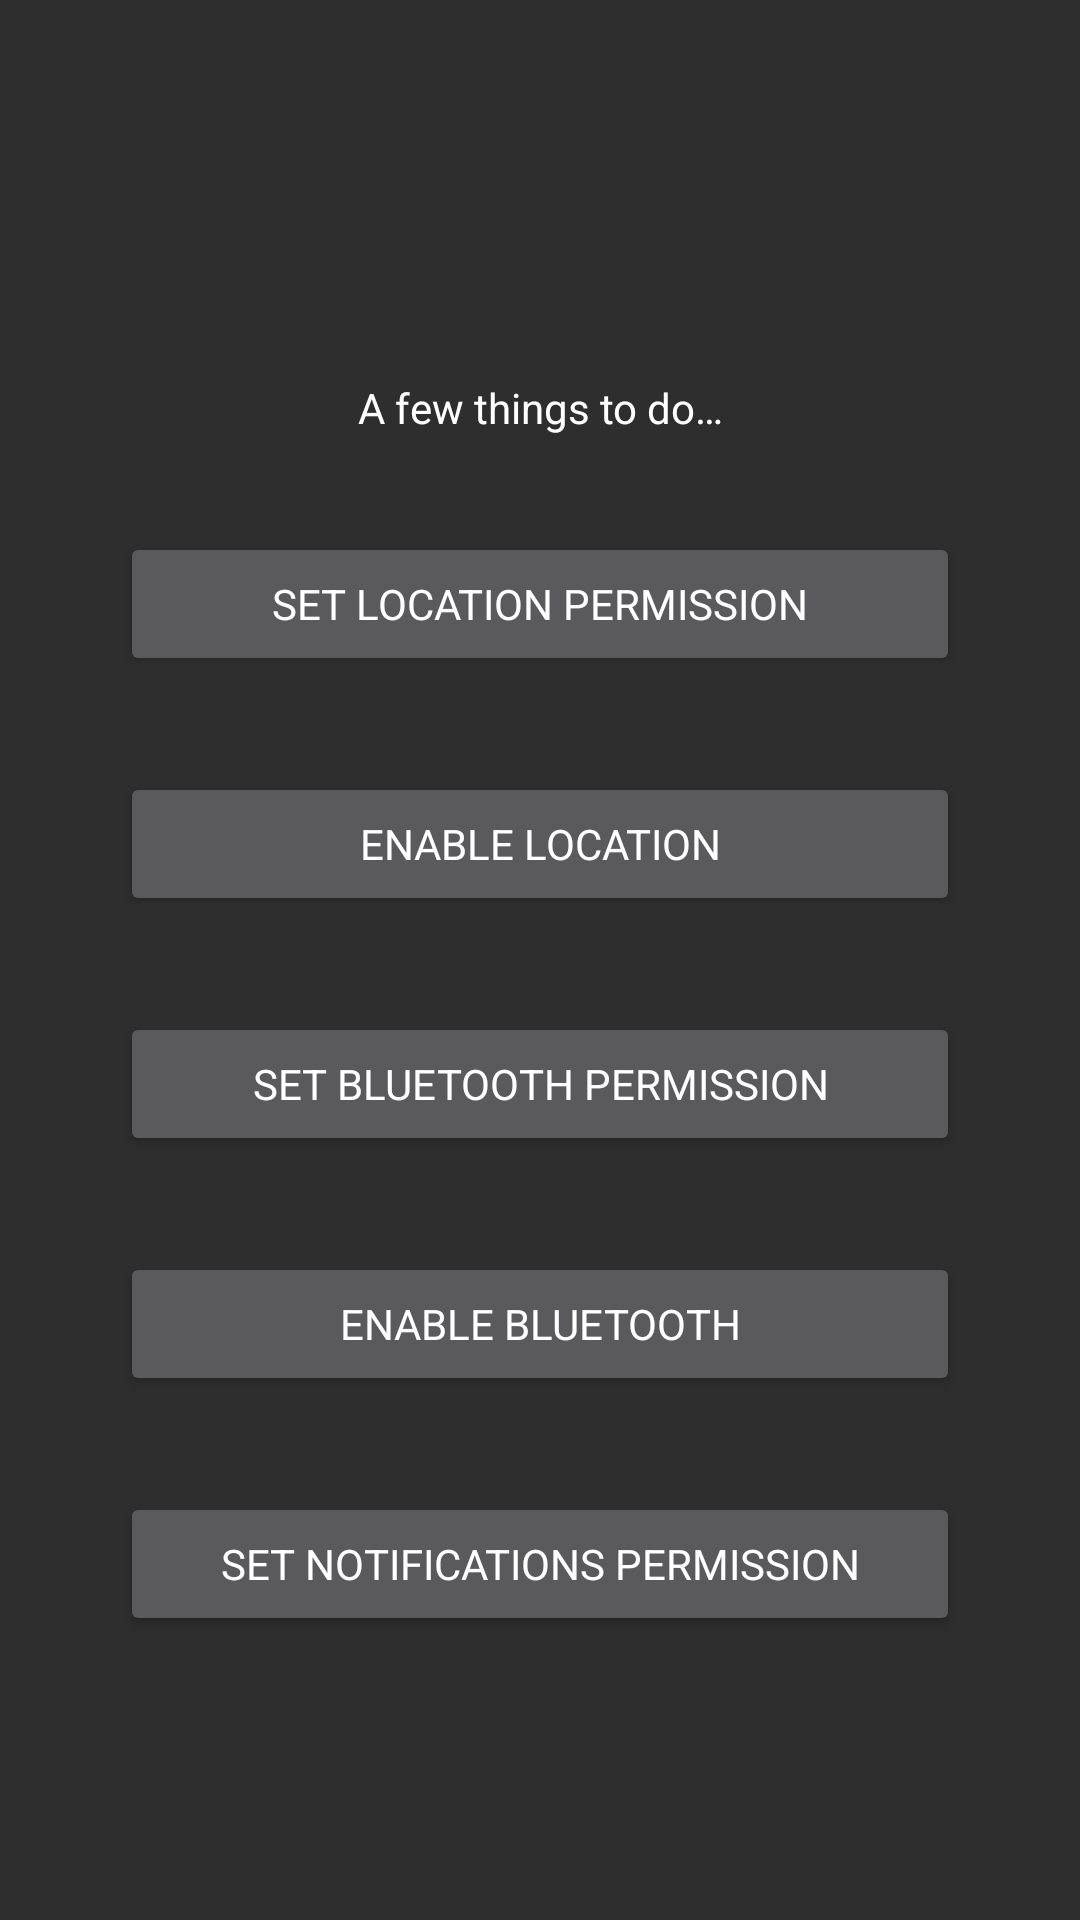

Here is an Android app screen rendered from its layout file. Give the layout XML and the strings, colors and styles it references.
<!-- AndroidManifest.xml: application theme AppTheme -->
<!-- res/layout/activity_permissions_setup.xml -->
<?xml version="1.0" encoding="utf-8"?>
<LinearLayout xmlns:android="http://schemas.android.com/apk/res/android"
    xmlns:tools="http://schemas.android.com/tools"
    android:layout_width="match_parent"
    android:layout_height="match_parent"
    android:gravity="center"
    android:orientation="vertical"
    tools:context=".activities.themable.PermissionsSetupActivity">

    <TextView
        android:id="@+id/title"
        android:layout_width="wrap_content"
        android:layout_height="wrap_content"
        android:layout_marginTop="32dp"
        android:gravity="center"
        android:text="@string/a_few_things_to_do"
        android:textAlignment="center" />

    <Button
        android:id="@+id/location_button"
        android:layout_width="wrap_content"
        android:layout_height="wrap_content"
        android:layout_marginTop="32dp"
        android:minWidth="@dimen/setup_button_width"
        android:text="@string/set_location_permission" />

    <Button
        android:id="@+id/location_state_button"
        android:layout_width="wrap_content"
        android:layout_height="wrap_content"
        android:layout_marginTop="32dp"
        android:minWidth="@dimen/setup_button_width"
        android:text="@string/enable_location" />

    <Button
        android:id="@+id/bluetooth_button"
        android:layout_width="wrap_content"
        android:layout_height="wrap_content"
        android:layout_marginTop="32dp"
        android:minWidth="@dimen/setup_button_width"
        android:text="@string/set_bluetooth_permission" />

    <Button
        android:id="@+id/bluetooth_state_button"
        android:layout_width="wrap_content"
        android:layout_height="wrap_content"
        android:layout_marginTop="32dp"
        android:minWidth="@dimen/setup_button_width"
        android:text="@string/enable_bluetooth" />

    <Button
        android:id="@+id/notifications_button"
        android:layout_width="wrap_content"
        android:layout_height="wrap_content"
        android:layout_marginTop="32dp"
        android:minWidth="@dimen/setup_button_width"
        android:text="@string/set_notifications_permission" />

</LinearLayout>
<!-- resources referenced by this layout -->
<resources>
  <dimen name="setup_button_width">280dp</dimen>
  <string name="a_few_things_to_do">A few things to do…</string>
  <string name="enable_bluetooth">Enable bluetooth</string>
  <string name="enable_location">Enable Location</string>
  <string name="set_bluetooth_permission">Set Bluetooth Permission</string>
  <string name="set_location_permission">Set Location Permission</string>
  <string name="set_notifications_permission">Set Notifications permission</string>
  <style name="AppTheme" parent="Theme.Material3.Dark.NoActionBar">
          <item name="colorPrimary">@color/actionbar</item>
          <item name="colorPrimaryDark">@color/colorPrimaryDark</item>
          <item name="colorAccent">@color/colorAccent</item>
          <item name="fontFamily">@font/montserrat</item>
          <item name="materialButtonStyle">@style/AppButtonStyle</item>
          <item name="materialAlertDialogTheme">@style/MaterialAlertDialogTheme</item>
          <item name="actionBarStyle">@style/ActionBarStyle</item>
          <item name="android:statusBarColor">@color/actionbar</item>
          <item name="android:windowBackground">@color/window</item>
          <item name="android:textColor">@color/white</item>
          <item name="toolbarStyle">@style/ElocToolbarStyle</item>
      </style>
  <color name="actionbar">#445A46</color>
  <style name="AppButtonStyle" parent="Widget.Material3.Button.ElevatedButton">
          <item name="android:textColor">@color/white</item>
          <item name="textAllCaps">true</item>
          <item name="cornerFamily">rounded</item>
          <item name="cornerRadius">50dp</item>
          <item name="android:paddingStart">16dp</item>
          <item name="android:paddingEnd">16dp</item>
          <item name="android:paddingTop">8dp</item>
          <item name="android:paddingBottom">8dp</item>
          <item name="android:textAlignment">center</item>
          <item name="android:backgroundTint">@color/colorPrimary</item>
      </style>
  <style name="MaterialAlertDialogTheme" parent="ThemeOverlay.Material3.MaterialAlertDialog">
          <item name="buttonBarPositiveButtonStyle">@style/MaterialAlerDialogButtonStyle</item>
          <item name="buttonBarNegativeButtonStyle">@style/MaterialAlerDialogButtonStyle</item>
          <item name="buttonBarNeutralButtonStyle">@style/MaterialAlerDialogButtonStyle</item>
      </style>
  <style name="ActionBarStyle" parent="Widget.Material3.ActionBar.Solid">
          <item name="background">@drawable/actionbar_background</item>
      </style>
  <color name="window">#141618</color>
  <color name="white">@android:color/white</color>
  <style name="ElocToolbarStyle" parent="Widget.Material3.Toolbar">
          <item name="navigationIconTint">@color/white</item>
          <item name="subtitleTextAppearance">@style/TextAppearance.Material3.TitleSmall</item>
          <item name="subtitleTextColor">@color/ui_green</item>
          <item name="titleTextAppearance">@style/TextAppearance.Material3.ActionBar.Title</item>
          <item name="android:background">@color/window</item>
      </style>
  <style name="MaterialAlerDialogButtonStyle" parent="Widget.Material3.Button.TextButton.Dialog">
          <item name="android:textColor">@color/white</item>
          <item name="fontWeight">600</item>
          <item name="android:backgroundTint">@android:color/transparent</item>
      </style>
  <color name="ui_green">#8CC63F</color>
  <!-- not gathered from this repository: default colours our renderer supplied (Android Studio template values) -->
  <color name="colorPrimary">#FF6200EE</color>
  <color name="colorPrimaryDark">#FF3700B3</color>
  <color name="colorAccent">#FF03DAC5</color>
</resources>
